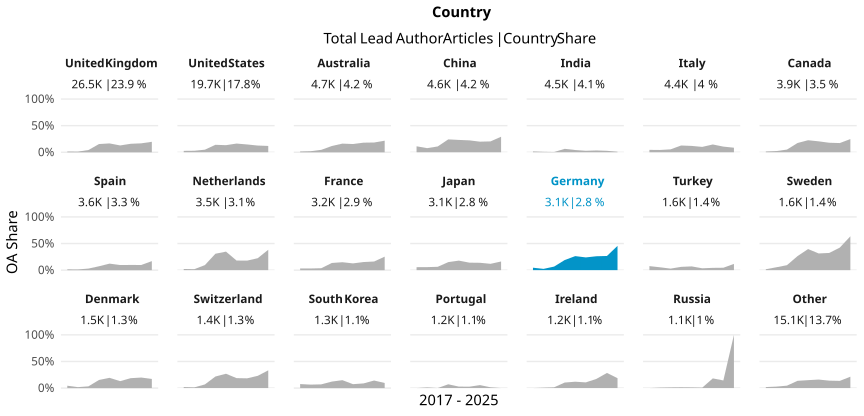

Source data for this figure (header and first rows):
country_name_fct, cr_year, articles, cc_total, prop
United Kingdom, '17, 3276, 44, 0.01343
United Kingdom, '18, 3146, 39, 0.0124
United Kingdom, '19, 3654, 152, 0.0416
United Kingdom, '20, 3724, 574, 0.1541
United Kingdom, '21, 3457, 574, 0.166
United Kingdom, '22, 3458, 442, 0.1278
United Kingdom, '23, 2648, 421, 0.159
United Kingdom, '24, 2523, 423, 0.1677
United Kingdom, '25, 591, 116, 0.1963
United States, '17, 2648, 69, 0.02606
United States, '18, 2532, 71, 0.02804
United States, '19, 2341, 112, 0.04784
United States, '20, 2693, 377, 0.14
United States, '21, 2731, 363, 0.1329
United States, '22, 2205, 360, 0.1633
United States, '23, 2050, 300, 0.1463
United States, '24, 2074, 261, 0.1258
United States, '25, 472, 56, 0.1186
Australia, '17, 595, 9, 0.01513
Australia, '18, 593, 12, 0.02024
Australia, '19, 621, 28, 0.04509
Australia, '20, 611, 72, 0.1178
Australia, '21, 586, 95, 0.1621
Australia, '22, 447, 69, 0.1544
Australia, '23, 522, 94, 0.1801
Australia, '24, 514, 94, 0.1829
Australia, '25, 161, 35, 0.2174
China, '17, 367, 41, 0.1117
China, '18, 443, 34, 0.07675
China, '19, 596, 65, 0.1091
China, '20, 679, 164, 0.2415
China, '21, 518, 120, 0.2317
China, '22, 533, 119, 0.2233
China, '23, 614, 122, 0.1987
China, '24, 697, 142, 0.2037
China, '25, 192, 56, 0.2917
India, '17, 319, 5, 0.01567
India, '18, 381, 3, 0.007874
India, '19, 497, 2, 0.004024
India, '20, 606, 39, 0.06436
India, '21, 841, 35, 0.04162
India, '22, 510, 14, 0.02745
India, '23, 475, 16, 0.03368
India, '24, 670, 18, 0.02687
India, '25, 204, 2, 0.009804
Italy, '17, 426, 19, 0.0446
Italy, '18, 444, 19, 0.04279
Italy, '19, 590, 32, 0.05424
Italy, '20, 656, 83, 0.1265
Italy, '21, 521, 62, 0.119
Italy, '22, 577, 58, 0.1005
Italy, '23, 561, 82, 0.1462
Italy, '24, 518, 55, 0.1062
Italy, '25, 82, 7, 0.08537
Canada, '17, 546, 8, 0.01465
Canada, '18, 443, 10, 0.02257
Canada, '19, 521, 26, 0.0499
Canada, '20, 535, 93, 0.1738
Canada, '21, 478, 108, 0.2259
Canada, '22, 434, 89, 0.2051
... 129 more rows
